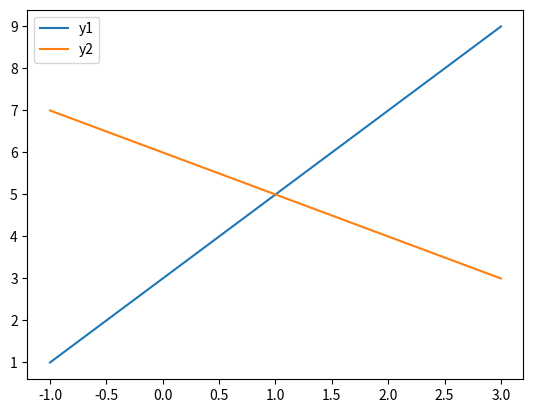

Write the Python code that produced this figure.
import matplotlib.pyplot as plt

def gauss_elim(A, b):
    nrows = len(A)
    ncols = len(A[0])
    assert(nrows == ncols)
    assert(nrows == len(b))

    # j is the index of the pivot
    for j in range(nrows-1):
        # i is the index of the row we're operating on
        for i in range(j+1, nrows):
            # first calculate the multiplier, c, for the row
            c = A[i][j] / A[j][j]
            # row elimination
            for k in range(j, nrows):
                A[i][k] -= c * A[j][k]
            b[i] -= c * b[j]

def back_substitute(A, b):
    n = len(b)
    x = [0.0] * n
    x[n-1] = b[n-1] / A[n-1][n-1]
    for k in range(n-2, -1, -1):
        sk = 0.0
        for j in range(k+1, n):
            sk += A[k][j] * x[j]
        x[k] = (b[k] - sk) / A[k][k]

    return x

A1 = [ [1.0, 2.0, 3.0], [-1.0, 2.0, -1.5], [3.0, -2.0, 1.0] ]
b1 = [ 1.5, -4.5, 0.5]
init_A1 = [ [1.0, 2.0, 3.0], [-1.0, 2.0, -1.5], [3.0, -2.0, 1.0] ]
init_b1 = [ 1.5, -4.5, 0.5]

gauss_elim(A1, b1)
x1 = back_substitute(A1, b1)

print('A1 = ')
for row in A1:
    print(row)
print('b1 = ', b1)
print('x1 = ', x1)

A2 = [ [1.0, 2.0, 3.0, 4.0, 5.0], 
       [-1.0, 2.0, -1.5, 0.5, 1.0], 
       [1.0, 2.0, -1.5, 0.5, 1.0], 
       [-1.0, 4.0, -2.5, 0.5, 1.0], 
       [3.0, -2.0, 1.0, 1.0, 2.5] ]
b2 = [ 1.5, -4.5, 0.5, 2.1, -3.4 ]
init_A2 = [ [1.0, 2.0, 3.0, 4.0, 5.0], 
             [-1.0, 2.0, -1.5, 0.5, 1.0], 
             [1.0, 2.0, -1.5, 0.5, 1.0], 
             [-1.0, 4.0, -2.5, 0.5, 1.0], 
             [3.0, -2.0, 1.0, 1.0, 2.5] ]
init_b2 = [ 1.5, -4.5, 0.5, 2.1, -3.4 ]

gauss_elim(A2, b2)
x2 = back_substitute(A2, b2)

print('A2 = ')
for row in A2:
    print(row)
print('b2 = ', b2)
print('x2 = ', x2)

A3 = [ [1.0, 1.0, 1.0], [1.0, 2.0, 1.0], [-1.0, 1.0, 1.0] ]
b3 = [ 7.0, 3.0, -1.0]
init_A3 = [ [1.0, 1.0, 1.0], [1.0, 2.0, 1.0], [-1.0, 1.0, 1.0] ]
init_b3 = [ 7.0, 3.0, -1.0]

gauss_elim(A3, b3)
x3 = back_substitute(A3, b3)

print('A3 = ')
for row in A3:
    print(row)
print('b3 = ', b3)
print('x3 = ', x3)

def matrix_mult(A, x):
    ''' A is a n x n matrix
        x is a vector of n elements
        return b = A*x
    '''
    n = len(A)
    assert(len(x) == n)
    b = [0.0] * n
    for i in range(n):
        sum_i = 0.0
        for j in range(n):
            sum_i += A[i][j] * x[j]
        b[i] = sum_i

    return b

check_b3 = matrix_mult(init_A3, x3)
print(b3)

check_b1 = matrix_mult(init_A1, x1)
check_b2 = matrix_mult(init_A2, x2)

print("checking b1s")
print(check_b1)
print(init_b1)
print("checking b2s")
print(check_b2)
print(init_b2)

for i in range(len(check_b1)):
    assert(abs(init_b1[i] - check_b1[i]) < 1e-9)

for i in range(len(check_b2)):
    assert(abs(init_b2[i] - check_b2[i]) < 1e-9)

for i in range(len(check_b3)):
    assert(abs(init_b3[i] - check_b3[i]) < 1e-9)

A = [ [-2, 1], [1, 1] ]
b = [3, 6]
gauss_elim(A, b)
z = back_substitute(A, b)
print(z)

x = [-1, 0, 1, 2, 3]
y1 = [1, 3, 5, 7, 9]
y2 = [7, 6, 5, 4, 3]
plt.plot(x, y1, x, y2)
plt.legend(["y1", "y2"])
plt.show()
